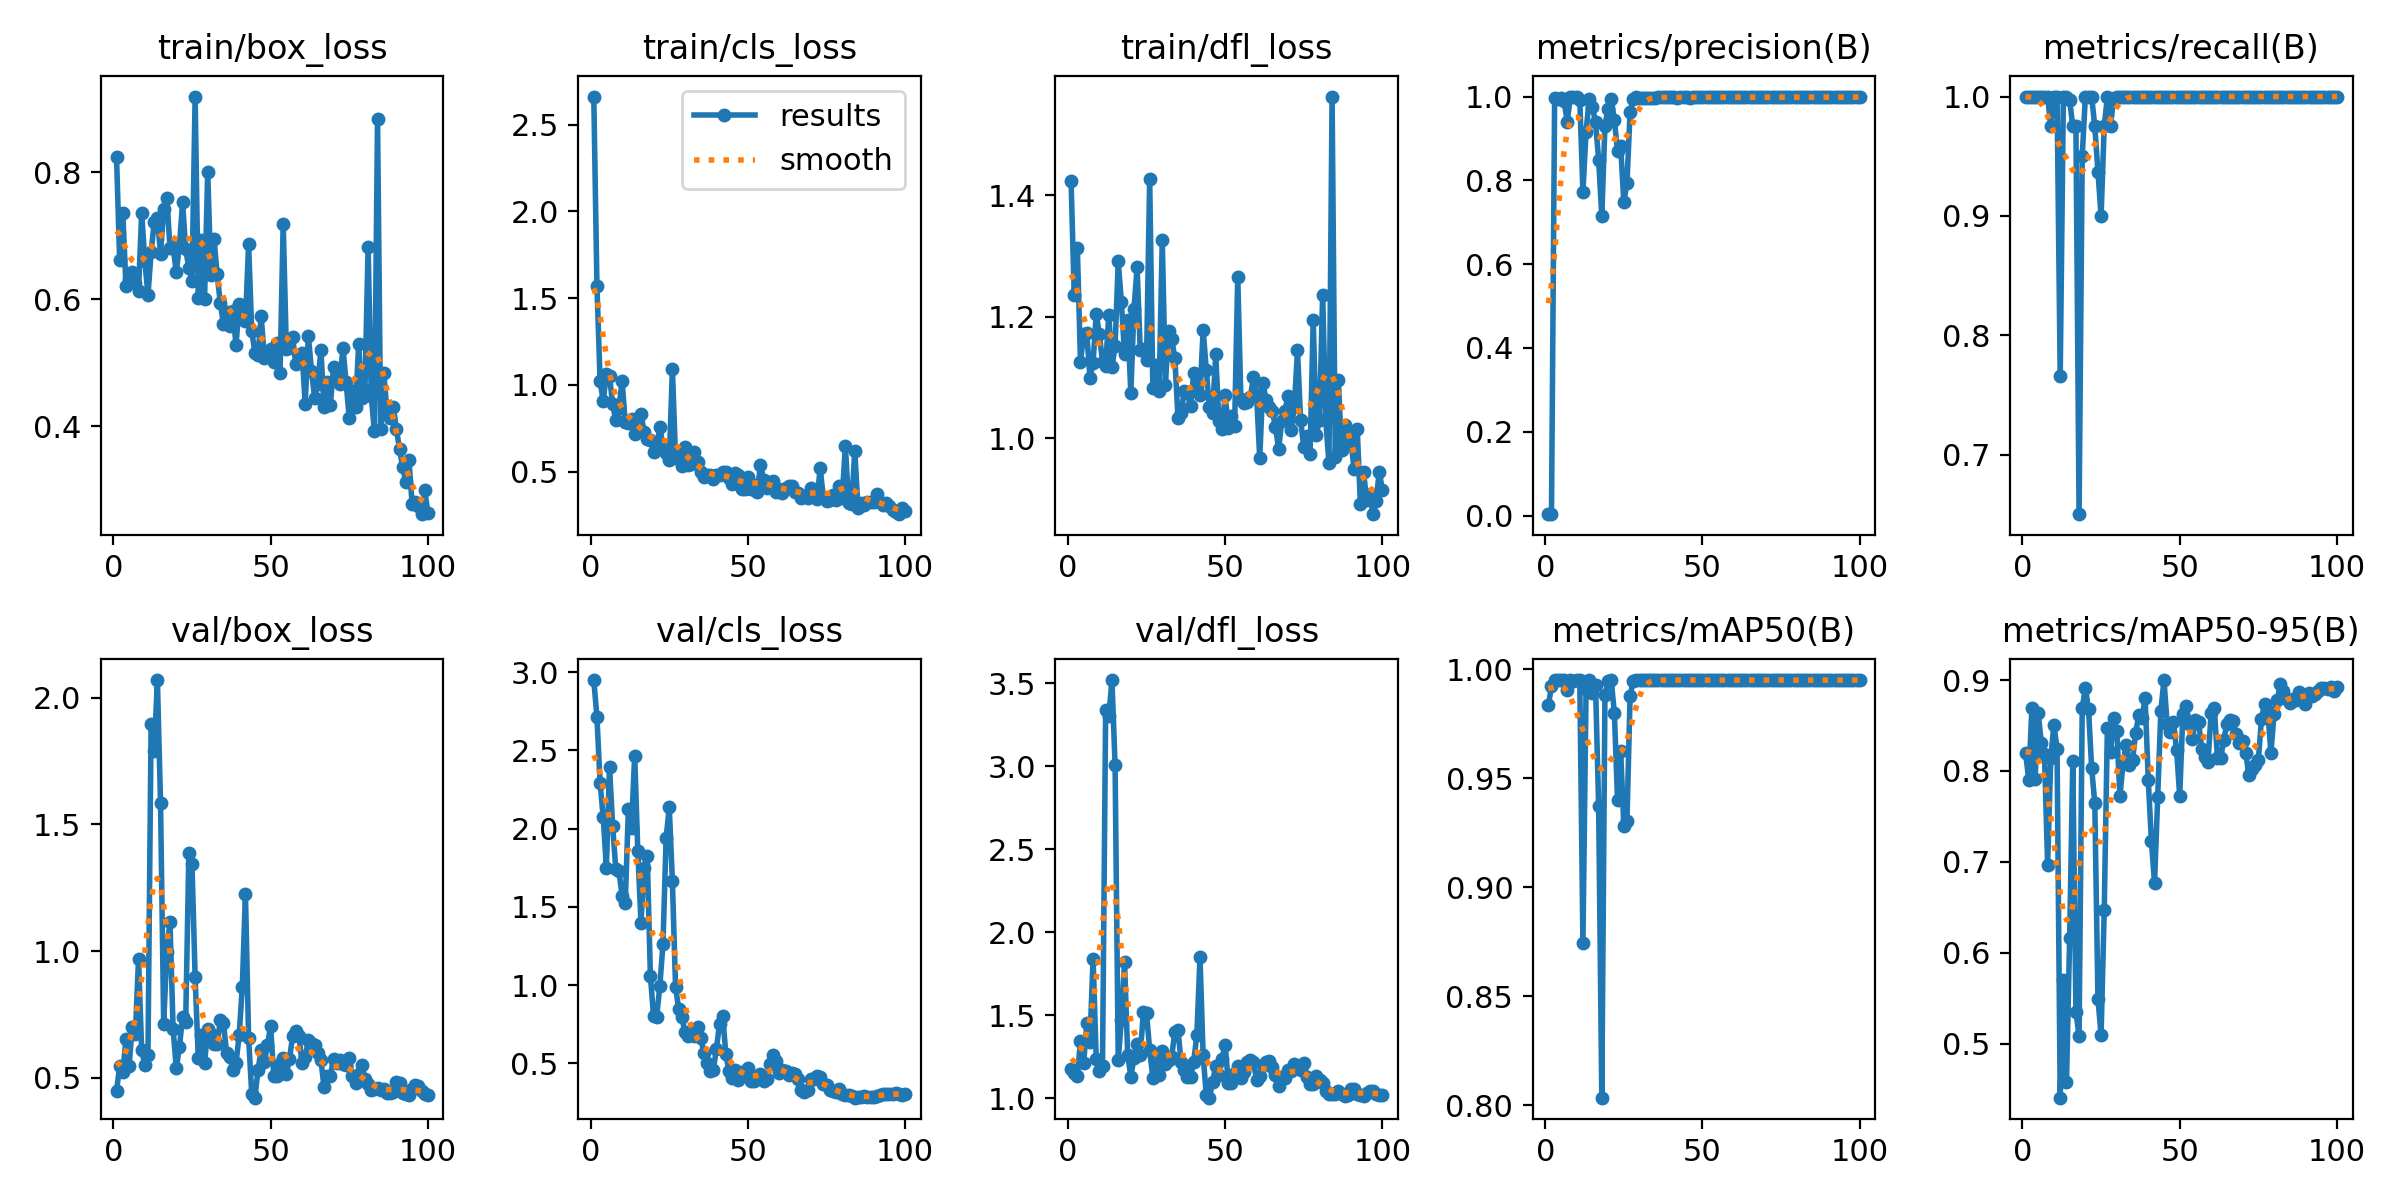

The data file committed next to this chart (first rows):
epoch, train/box_loss, train/cls_loss, train/dfl_loss, metrics/precision(B), metrics/recall(B), metrics/mAP50(B), metrics/mAP50-95(B), val/box_loss, val/cls_loss, val/dfl_loss, lr/pg0, lr/pg1, lr/pg2
1, 0.8251, 2.663, 1.424, 0.00333, 1, 0.9834, 0.8199, 0.4487, 2.949, 1.179, 0.00012, 0.00012, 0.00012
2, 0.662, 1.572, 1.236, 0.00333, 1, 0.9921, 0.79, 0.5451, 2.712, 1.152, 0.0002574, 0.0002574, 0.0002574
3, 0.7366, 1.024, 1.313, 0.9963, 1, 0.995, 0.8698, 0.5213, 2.293, 1.136, 0.0003921, 0.0003921, 0.0003921
4, 0.6219, 0.9046, 1.125, 0.9947, 1, 0.995, 0.791, 0.6541, 2.072, 1.345, 0.000524, 0.000524, 0.000524
5, 0.6323, 1.065, 1.171, 0.9971, 1, 0.995, 0.8634, 0.547, 1.749, 1.211, 0.0006531, 0.0006531, 0.0006531
6, 0.6426, 1.051, 1.173, 0.9898, 1, 0.995, 0.8309, 0.7026, 2.395, 1.453, 0.0007794, 0.0007794, 0.0007794
7, 0.6261, 0.8871, 1.1, 0.9403, 1, 0.9903, 0.819, 0.6742, 2.016, 1.337, 0.000903, 0.000903, 0.000903
8, 0.6136, 0.796, 1.124, 0.998, 1, 0.995, 0.6967, 0.9687, 1.74, 1.842, 0.001024, 0.001024, 0.001024
9, 0.7359, 0.8637, 1.204, 0.9993, 0.975, 0.9945, 0.8141, 0.6087, 1.732, 1.238, 0.001142, 0.001142, 0.001142
10, 0.6612, 1.024, 1.171, 0.9982, 1, 0.995, 0.851, 0.5513, 1.569, 1.164, 0.001257, 0.001257, 0.001257
11, 0.6067, 0.7836, 1.126, 0.9919, 1, 0.995, 0.8244, 0.5885, 1.521, 1.193, 0.00137, 0.00137, 0.00137
12, 0.6742, 0.7778, 1.119, 0.7728, 0.7654, 0.8744, 0.4407, 1.897, 2.124, 3.343, 0.001479, 0.001479, 0.001479
13, 0.7219, 0.8049, 1.203, 0.9163, 1, 0.9909, 0.57, 1.788, 2.004, 3.302, 0.001586, 0.001586, 0.001586
14, 0.7282, 0.7185, 1.117, 0.9937, 1, 0.995, 0.4578, 2.069, 2.466, 3.52, 0.00169, 0.00169, 0.00169
15, 0.6713, 0.7637, 1.152, 0.9755, 0.9973, 0.9889, 0.616, 1.585, 1.857, 3.006, 0.001723, 0.001723, 0.001723
16, 0.7426, 0.8315, 1.291, 0.9391, 0.975, 0.9929, 0.8107, 0.7124, 1.399, 1.23, 0.001723, 0.001723, 0.001723
17, 0.7599, 0.7303, 1.224, 0.8493, 0.975, 0.9371, 0.5351, 0.9984, 1.748, 1.475, 0.001703, 0.001703, 0.001703
18, 0.6815, 0.6885, 1.139, 0.7147, 0.65, 0.8036, 0.5085, 1.116, 1.826, 1.823, 0.001683, 0.001683, 0.001683
19, 0.6823, 0.6824, 1.195, 0.9306, 0.95, 0.9881, 0.8688, 0.6928, 1.06, 1.264, 0.001663, 0.001663, 0.001663
20, 0.6432, 0.6125, 1.074, 0.9711, 1, 0.9945, 0.8918, 0.5373, 0.8036, 1.13, 0.001644, 0.001644, 0.001644
21, 0.684, 0.6458, 1.212, 0.9939, 1, 0.995, 0.8683, 0.6213, 0.797, 1.243, 0.001624, 0.001624, 0.001624
22, 0.753, 0.7567, 1.281, 0.9432, 1, 0.9798, 0.8033, 0.7413, 0.9944, 1.325, 0.001604, 0.001604, 0.001604
23, 0.6794, 0.6455, 1.144, 0.8711, 0.975, 0.9399, 0.7644, 0.7214, 1.262, 1.262, 0.001584, 0.001584, 0.001584
24, 0.6492, 0.6066, 1.147, 0.8823, 0.9371, 0.9626, 0.5493, 1.387, 1.94, 1.522, 0.001564, 0.001564, 0.001564
25, 0.629, 0.5671, 1.128, 0.7488, 0.9, 0.928, 0.51, 1.343, 2.137, 1.513, 0.001545, 0.001545, 0.001545
26, 0.9196, 1.089, 1.426, 0.7941, 0.975, 0.9306, 0.6469, 0.8965, 1.662, 1.29, 0.001525, 0.001525, 0.001525
27, 0.6026, 0.5763, 1.083, 0.9638, 1, 0.9877, 0.8473, 0.5775, 0.9894, 1.125, 0.001505, 0.001505, 0.001505
28, 0.693, 0.59, 1.12, 0.9943, 0.975, 0.9945, 0.8211, 0.67, 0.8453, 1.255, 0.001485, 0.001485, 0.001485
29, 0.6013, 0.5332, 1.078, 1, 0.9989, 0.995, 0.8588, 0.5575, 0.7941, 1.14, 0.001465, 0.001465, 0.001465
30, 0.8015, 0.6418, 1.327, 0.9954, 1, 0.995, 0.8439, 0.6917, 0.7003, 1.284, 0.001446, 0.001446, 0.001446
31, 0.6392, 0.5369, 1.088, 0.9975, 1, 0.995, 0.7721, 0.6717, 0.6776, 1.206, 0.001426, 0.001426, 0.001426
32, 0.6957, 0.5443, 1.177, 0.9974, 1, 0.995, 0.8094, 0.6334, 0.7038, 1.233, 0.001406, 0.001406, 0.001406
33, 0.64, 0.6155, 1.163, 0.9977, 1, 0.995, 0.8287, 0.6317, 0.6735, 1.252, 0.001386, 0.001386, 0.001386
34, 0.5941, 0.5537, 1.132, 0.9974, 1, 0.995, 0.8065, 0.7265, 0.7308, 1.4, 0.001366, 0.001366, 0.001366
35, 0.5617, 0.4989, 1.033, 0.997, 1, 0.995, 0.8121, 0.7178, 0.6633, 1.413, 0.001347, 0.001347, 0.001347
36, 0.5795, 0.469, 1.042, 0.998, 1, 0.995, 0.842, 0.5997, 0.5682, 1.217, 0.001327, 0.001327, 0.001327
37, 0.5579, 0.4802, 1.077, 0.9984, 1, 0.995, 0.8614, 0.5821, 0.5025, 1.17, 0.001307, 0.001307, 0.001307
38, 0.5825, 0.4773, 1.075, 0.9986, 1, 0.995, 0.8581, 0.5321, 0.4497, 1.13, 0.001287, 0.001287, 0.001287
39, 0.5277, 0.4581, 1.053, 0.9984, 1, 0.995, 0.8799, 0.5588, 0.4568, 1.13, 0.001267, 0.001267, 0.001267
40, 0.5931, 0.4813, 1.107, 0.9977, 1, 0.995, 0.7904, 0.6675, 0.5933, 1.222, 0.001248, 0.001248, 0.001248
41, 0.5714, 0.4787, 1.084, 0.9981, 1, 0.995, 0.7229, 0.8589, 0.7534, 1.382, 0.001228, 0.001228, 0.001228
42, 0.5655, 0.4955, 1.071, 0.9966, 1, 0.995, 0.6765, 1.225, 0.8024, 1.849, 0.001208, 0.001208, 0.001208
43, 0.6867, 0.4993, 1.179, 0.9984, 1, 0.995, 0.7713, 0.6584, 0.5571, 1.259, 0.001188, 0.001188, 0.001188
44, 0.5505, 0.4648, 1.112, 0.9985, 1, 0.995, 0.866, 0.4372, 0.4487, 1.018, 0.001168, 0.001168, 0.001168
45, 0.5162, 0.4308, 1.05, 0.9986, 1, 0.995, 0.9, 0.4219, 0.4036, 1.004, 0.001149, 0.001149, 0.001149
46, 0.5131, 0.4905, 1.041, 0.9977, 1, 0.995, 0.8521, 0.5318, 0.458, 1.099, 0.001129, 0.001129, 0.001129
47, 0.5739, 0.481, 1.138, 0.9984, 1, 0.995, 0.8434, 0.6112, 0.3928, 1.194, 0.001109, 0.001109, 0.001109
48, 0.5084, 0.4003, 1.028, 0.9983, 1, 0.995, 0.8537, 0.5621, 0.4451, 1.139, 0.001089, 0.001089, 0.001089
49, 0.5143, 0.3998, 1.014, 0.9983, 1, 0.995, 0.8232, 0.6284, 0.4458, 1.236, 0.001069, 0.001069, 0.001069
50, 0.5224, 0.4693, 1.071, 0.9982, 1, 0.995, 0.7722, 0.705, 0.4723, 1.322, 0.00105, 0.00105, 0.00105
51, 0.5008, 0.3996, 1.017, 0.9985, 1, 0.995, 0.8628, 0.5081, 0.3843, 1.095, 0.00103, 0.00103, 0.00103
52, 0.532, 0.4218, 1.036, 0.9986, 1, 0.995, 0.8711, 0.5079, 0.3854, 1.093, 0.00101, 0.00101, 0.00101
53, 0.4847, 0.3819, 1.019, 0.9987, 1, 0.995, 0.852, 0.554, 0.3979, 1.156, 0.0009902, 0.0009902, 0.0009902
54, 0.7191, 0.5403, 1.266, 0.9987, 1, 0.995, 0.835, 0.5789, 0.4309, 1.196, 0.0009704, 0.0009704, 0.0009704
55, 0.5226, 0.4533, 1.064, 0.9986, 1, 0.995, 0.8556, 0.5165, 0.3868, 1.12, 0.0009506, 0.0009506, 0.0009506
56, 0.524, 0.4022, 1.058, 0.9985, 1, 0.995, 0.8542, 0.5758, 0.3977, 1.162, 0.0009308, 0.0009308, 0.0009308
57, 0.5404, 0.4122, 1.06, 0.9985, 1, 0.995, 0.8245, 0.6633, 0.495, 1.217, 0.000911, 0.000911, 0.000911
58, 0.4982, 0.4447, 1.067, 0.9985, 1, 0.995, 0.8155, 0.6849, 0.5517, 1.232, 0.0008912, 0.0008912, 0.0008912
59, 0.503, 0.3816, 1.1, 0.9986, 1, 0.995, 0.8104, 0.6663, 0.5164, 1.216, 0.0008714, 0.0008714, 0.0008714
60, 0.515, 0.4019, 1.07, 0.9987, 1, 0.995, 0.864, 0.5573, 0.4414, 1.112, 0.0008516, 0.0008516, 0.0008516
... 40 more rows
